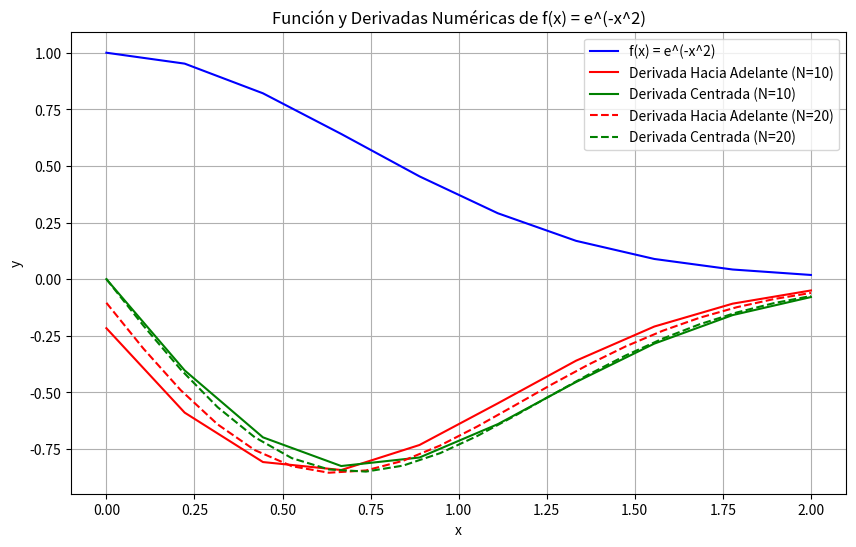

Write Python code to recreate this figure.
import numpy as np
import matplotlib.pyplot as plt

# Función f(x) = e^(-x^2)
def f(x):
    return np.exp(-x**2)

# Intervalo [0, 2]
a, b = 0, 2

# Número de puntos
N1 = 10
N2 = 20

# Crear una lista de valores equidistantes en el intervalo [0, 2]
x_values = np.linspace(a, b, N1)
h = (b - a) / (N1 - 1)

# Calcular las derivadas numéricas utilizando las fórmulas de diferencia hacia adelante y centrada
forward_derivative = [(f(x + h) - f(x)) / h for x in x_values]
central_derivative = [(f(x + h) - f(x - h)) / (2 * h) for x in x_values]

# Crear una lista de valores equidistantes en el intervalo [0, 2] con N2 puntos
x_values2 = np.linspace(a, b, N2)
h2 = (b - a) / (N2 - 1)

# Calcular las derivadas numéricas utilizando las fórmulas de diferencia hacia adelante y centrada
forward_derivative2 = [(f(x + h2) - f(x)) / h2 for x in x_values2]
central_derivative2 = [(f(x + h2) - f(x - h2)) / (2 * h2) for x in x_values2]

# Crear una lista de valores de la función f(x)
f_values = [f(x) for x in x_values]
f_values2 = [f(x) for x in x_values2]

# Graficar la función y las derivadas numéricas
plt.figure(figsize=(10, 6))
plt.plot(x_values, f_values, label='f(x) = e^(-x^2)', color='blue')
plt.plot(x_values, forward_derivative, label=f'Derivada Hacia Adelante (N={N1})', color='red')
plt.plot(x_values, central_derivative, label=f'Derivada Centrada (N={N1})', color='green')
plt.plot(x_values2, forward_derivative2, label=f'Derivada Hacia Adelante (N={N2})', linestyle='--', color='red')
plt.plot(x_values2, central_derivative2, label=f'Derivada Centrada (N={N2})', linestyle='--', color='green')

plt.xlabel('x')
plt.ylabel('y')
plt.title('Función y Derivadas Numéricas de f(x) = e^(-x^2)')
plt.legend()
plt.grid(True)

plt.show()
